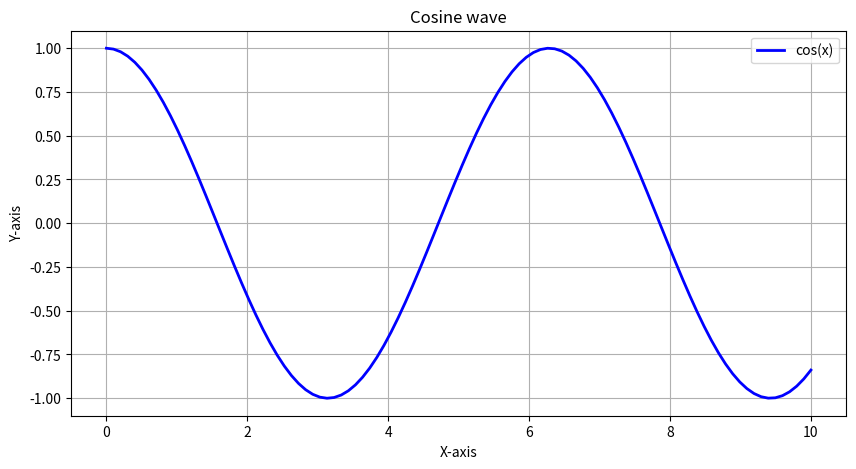

Write Python code to recreate this figure.
import numpy as np
import matplotlib.pyplot as plt
x=np.linspace(0,10,100)
y=np.cos(x)
plt.figure(figsize=(10,5))
plt.plot(x,y, label='cos(x)', color='blue', linewidth=2)
plt.title('Cosine wave')
plt.xlabel('X-axis')
plt.ylabel('Y-axis')
plt.legend()
plt.grid()
plt.show()